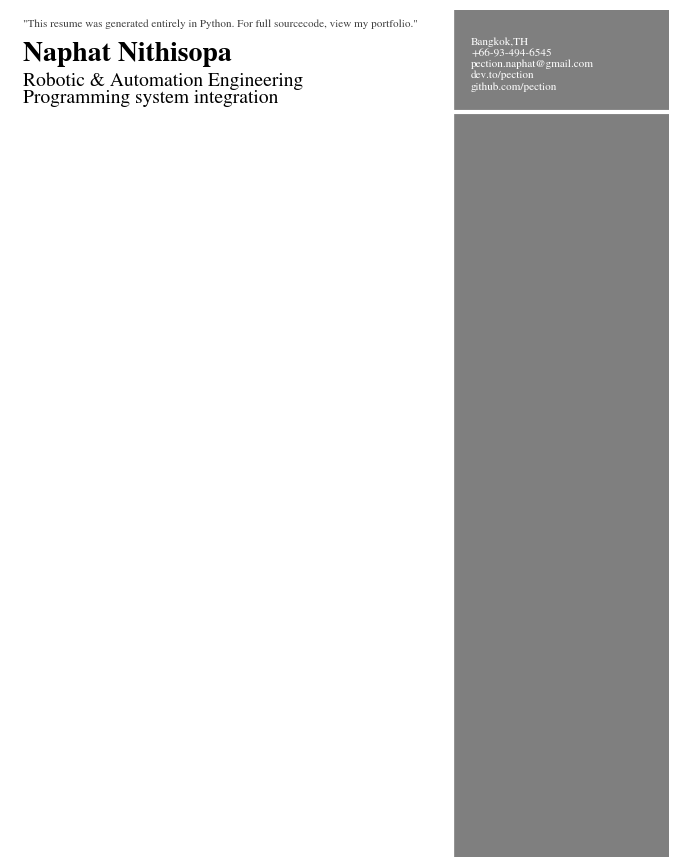

Python code for this plot: (Note: this script raises an exception after producing the figure.)
# Text Variables
import matplotlib.pyplot as plt
from matplotlib.offsetbox import TextArea, DrawingArea, OffsetImage, AnnotationBbox
import matplotlib.image as mpimg

Header = '"This resume was generated entirely in Python. For full sourcecode, view my portfolio."'
Name = 'Naphat Nithisopa'
Title = 'Robotic & Automation Engineering '
Title_2 = 'Programming system integration'
Contact = 'Bangkok,TH\n+66-93-494-6545\npection.naphat@gmail.com\ndev.to/pection\ngithub.com/pection'

plt.rcParams['font.family'] = 'sans-serif'
plt.rcParams['font.sans-serif'] = 'STIXGeneral'
fig, ax = plt.subplots(figsize=(8.5, 11))
# Decorative Lines
ax.axvline(x=.5, ymin=0, ymax=1, color='#007ACC', alpha=0.0, linewidth=50)
plt.axvline(x=.99, color='#000000', alpha=0.5, linewidth=300)
plt.axhline(y=.88, xmin=0, xmax=1, color='#ffffff', linewidth=3)
# set background color
ax.set_facecolor('white')
# remove axes
plt.axis('off')
plt.annotate(Header, (.02,.98), weight='regular', fontsize=8, alpha=.75)
plt.annotate(Name, (.02,.94), weight='bold', fontsize=20)
plt.annotate(Title, (.02,.91), weight='regular', fontsize=14)
plt.annotate(Title_2, (.02,.89), weight='regular', fontsize=14)
plt.annotate(Contact, (.7,.906), weight='regular', fontsize=8, color='#ffffff')

arr_code = mpimg.imread('myqr.png')
imagebox = OffsetImage(arr_code, zoom=0.5)
ab = AnnotationBbox(imagebox, (0.84, 0.12))
ax.add_artist(ab)
plt.savefig('resumefrompython.png', dpi=300, bbox_inches='tight')
